Photos from the image-classification dataset "data" in the GitHub repository Nina-Cyndy/summative-pneumonia-mlops. Its 2 classes are: normal, pneumonia.

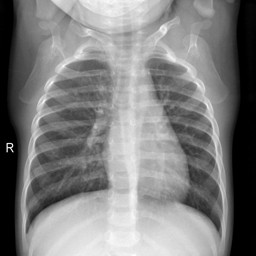
Label: normal

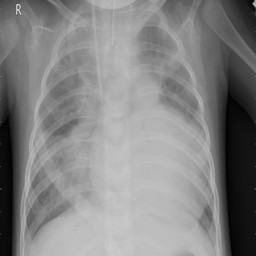
Label: pneumonia

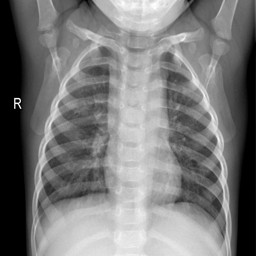
Label: normal

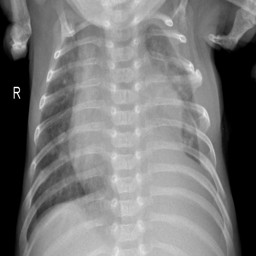
Label: pneumonia

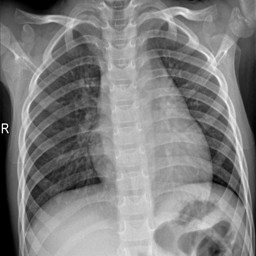
Label: normal

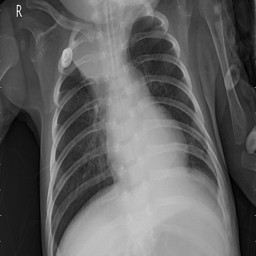
Label: pneumonia
